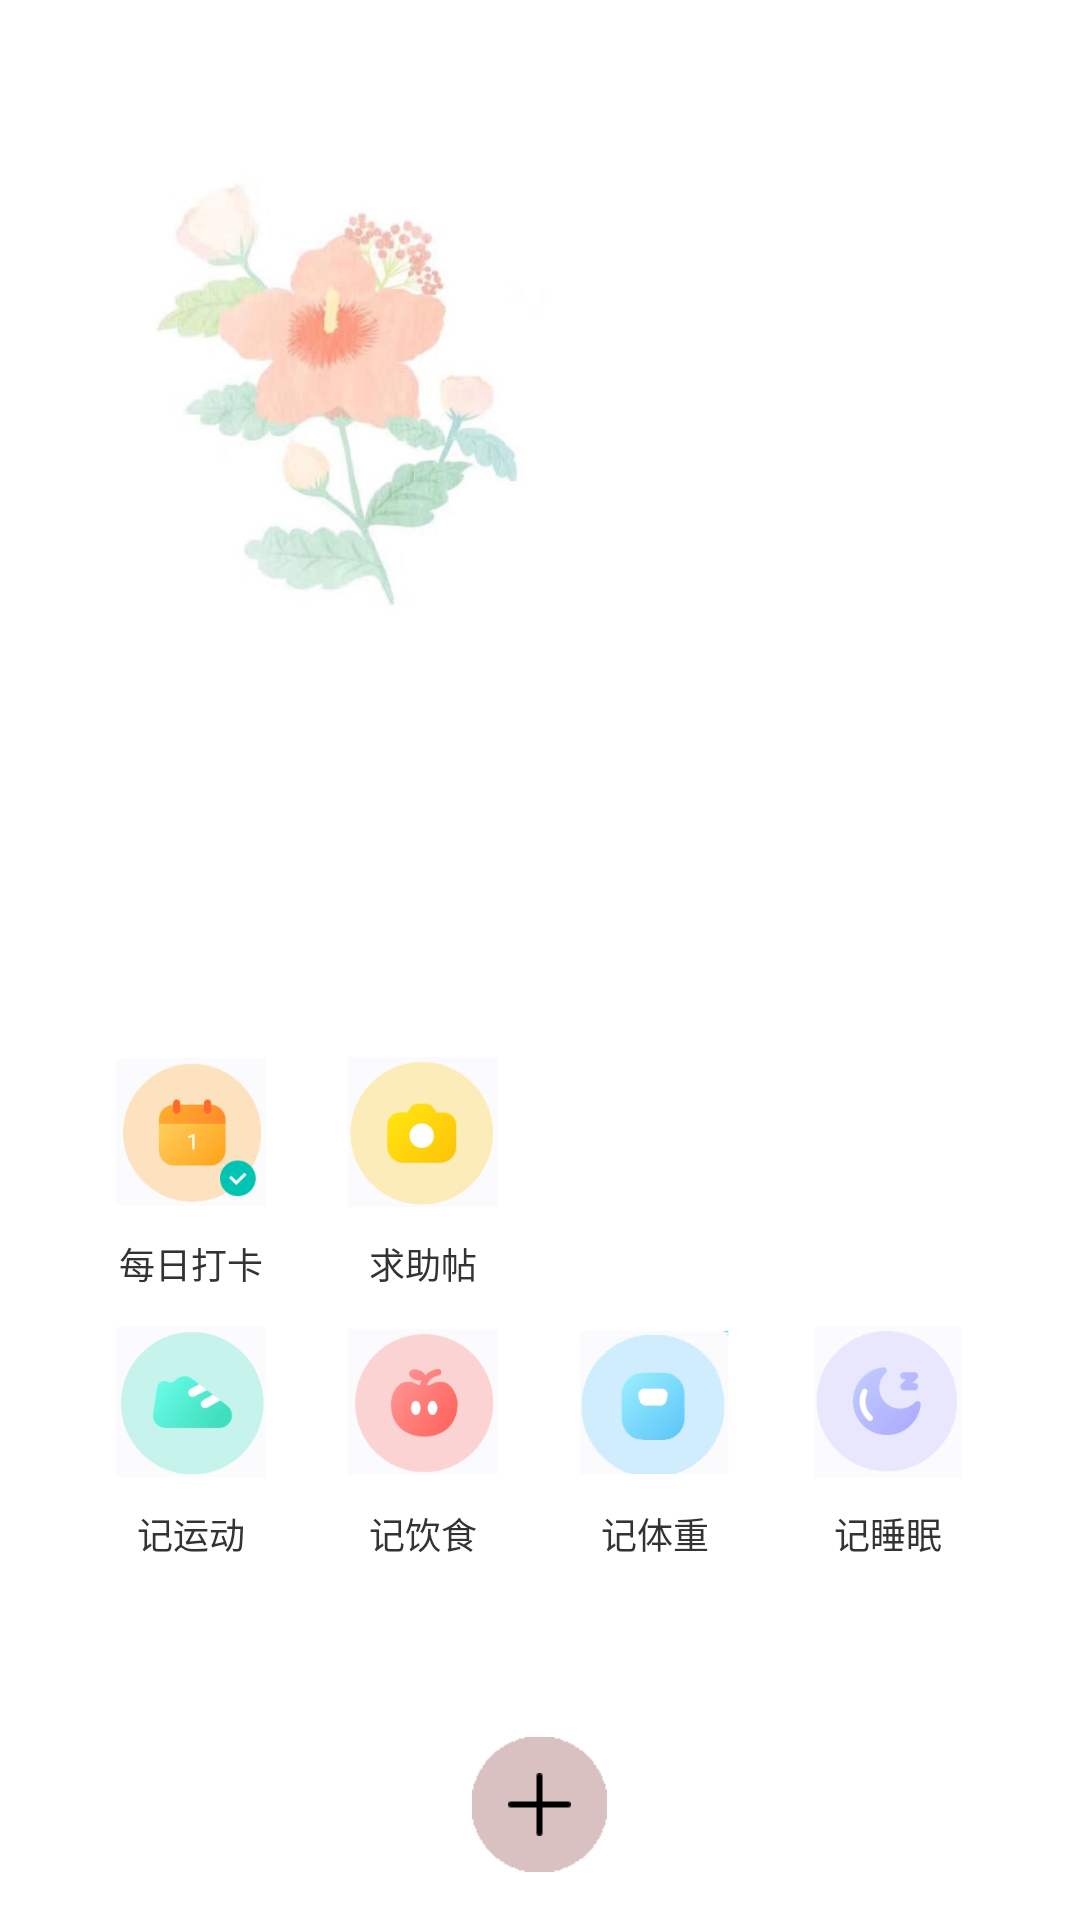

Layout XML and referenced resources for this Android screen:
<!-- AndroidManifest.xml: application theme AppTheme.NoActionBar -->
<!-- res/layout/popup_menu.xml -->
<?xml version="1.0" encoding="utf-8"?>
<RelativeLayout
    xmlns:android="http://schemas.android.com/apk/res/android"
    android:layout_width="match_parent"
    android:layout_height="match_parent"
    android:background="#ffffff"
    android:orientation="vertical">
    


    <ImageView
        android:id="@+id/top_image"
        android:layout_marginTop="30dip"
        android:layout_marginLeft="10dip"
        android:layout_width="200dp"
        android:layout_height="200dp"
        android:visibility="visible"
        android:src="@mipmap/pop_bc"/>
    
        
        
        
        
        
        
        
        

    <LinearLayout
        android:layout_width="match_parent"
        android:layout_height="match_parent"
        android:layout_marginLeft="25dip"
        android:layout_marginRight="25dip"
        android:gravity="bottom"
        android:orientation="horizontal">

        <LinearLayout
            android:id="@+id/ic_daka"
            android:layout_width="0dip"
            android:layout_height="wrap_content"
            android:layout_marginBottom="210dip"
            android:layout_weight="1"
            android:gravity="center"
            android:orientation="vertical">

            <ImageView

                android:layout_width="50dip"
                android:layout_height="50dip"
                android:src="@mipmap/ic_daka" />

            <TextView
                android:layout_marginTop="10dip"
                android:layout_width="wrap_content"
                android:layout_height="wrap_content"
                android:text="每日打卡"
                android:textColor="#333333"
                android:textSize="12sp"/>
        </LinearLayout>

        <LinearLayout
            android:id="@+id/ic_question"
            android:layout_width="0dip"
            android:layout_height="wrap_content"
            android:layout_marginBottom="210dip"
            android:layout_weight="1"
            android:gravity="center"
            android:orientation="vertical">


            <ImageView
                android:layout_width="50dip"
                android:layout_height="50dip"
                android:src="@mipmap/ic_question" />

            <TextView
                android:layout_marginTop="10dip"
                android:layout_width="wrap_content"
                android:layout_height="wrap_content"
                android:text="求助帖"
                android:textColor="#333333"
                android:textSize="12sp" />
        </LinearLayout>
        <LinearLayout
            android:layout_width="0dip"
            android:layout_height="wrap_content"
            android:layout_marginBottom="210dip"
            android:layout_weight="2"
            android:gravity="center">

        </LinearLayout>


    </LinearLayout>


    <LinearLayout
        android:layout_width="match_parent"
        android:layout_height="match_parent"
        android:layout_marginLeft="25dip"
        android:layout_marginRight="25dip"
        android:gravity="bottom"
        android:orientation="horizontal">

        <LinearLayout
            android:id="@+id/ic_sport"
            android:layout_width="0dip"
            android:layout_height="wrap_content"
            android:layout_marginBottom="120dip"
            android:layout_weight="1"
            android:gravity="center"
            android:orientation="vertical">

            <ImageView
                android:layout_width="50dip"
                android:layout_height="50dip"
                android:src="@mipmap/ic_sport" />

            <TextView
                android:layout_marginTop="10dip"
                android:layout_width="wrap_content"
                android:layout_height="wrap_content"
                android:text="记运动"
                android:textColor="#333333"
                android:textSize="12sp"/>
        </LinearLayout>

        <LinearLayout
            android:id="@+id/ic_food"
            android:layout_width="0dip"
            android:layout_height="wrap_content"
            android:layout_marginBottom="120dip"
            android:layout_weight="1"
            android:gravity="center"
            android:orientation="vertical">


            <ImageView
                android:layout_width="50dip"
                android:layout_height="50dip"
                android:src="@mipmap/ic_food" />

            <TextView
                android:layout_marginTop="10dip"
                android:layout_width="wrap_content"
                android:layout_height="wrap_content"
                android:text="记饮食"
                android:textColor="#333333"
                android:textSize="12sp" />
        </LinearLayout>

        <LinearLayout
            android:id="@+id/ic_tz"
            android:layout_width="0dip"
            android:layout_height="wrap_content"
            android:layout_marginBottom="120dip"
            android:layout_weight="1"
            android:gravity="center"
            android:orientation="vertical">


            <ImageView
                android:layout_width="50dip"
                android:layout_height="50dip"
                android:src="@mipmap/ic_tz" />

            <TextView
                android:layout_marginTop="10dip"
                android:layout_width="wrap_content"
                android:layout_height="wrap_content"
                android:text="记体重"
                android:textColor="#333333"
                android:textSize="12sp" />
        </LinearLayout>

        <LinearLayout
            android:id="@+id/ic_sleep"
            android:layout_width="0dip"
            android:layout_height="wrap_content"
            android:layout_marginBottom="120dip"
            android:layout_weight="1"
            android:gravity="center"
            android:orientation="vertical">

            <ImageView
                android:layout_width="50dip"
                android:layout_height="50dip"
                android:src="@mipmap/ic_sleep" />

            <TextView
                android:layout_marginTop="10dip"
                android:layout_width="wrap_content"
                android:layout_height="wrap_content"
                android:text="记睡眠"
                android:textColor="#333333"
                android:textSize="12sp" />
        </LinearLayout>

    </LinearLayout>


    <RelativeLayout
        android:id="@+id/pop_rl_click"
        android:layout_width="wrap_content"
        android:layout_height="55dip"
        android:layout_alignParentBottom="true"
        android:layout_centerHorizontal="true"
        android:layout_marginBottom="11dp"
        android:layout_gravity="center_horizontal">

        <ImageView
            android:layout_width="45dip"
            android:layout_height="45dip"

            android:layout_centerInParent="true"
            android:src="@mipmap/add_bc_dan" />

        <ImageView
            android:id="@+id/pop_iv_img"
            android:layout_width="wrap_content"
            android:layout_height="wrap_content"
            android:layout_centerInParent="true"
            android:src="@mipmap/add_black" />
    </RelativeLayout>

</RelativeLayout>
<!-- resources referenced by this layout -->
<resources>
  <!-- mipmap add_bc_dan: png bitmap (mipmap-mdpi, 590 bytes) -->
  <!-- mipmap add_black: png bitmap (mipmap-xhdpi, 206 bytes) -->
  <!-- mipmap ic_daka: png bitmap (mipmap-xhdpi, 15309 bytes) -->
  <!-- mipmap ic_food: png bitmap (mipmap-xhdpi, 13660 bytes) -->
  <!-- mipmap ic_question: png bitmap (mipmap-xhdpi, 11821 bytes) -->
  <!-- mipmap ic_sleep: png bitmap (mipmap-xhdpi, 12092 bytes) -->
  <!-- mipmap ic_sport: png bitmap (mipmap-xhdpi, 11699 bytes) -->
  <!-- mipmap ic_tz: png bitmap (mipmap-xhdpi, 9904 bytes) -->
  <!-- mipmap pop_bc: jpg bitmap (mipmap-mdpi, 13208 bytes) -->
  <style name="AppTheme.NoActionBar">
          <item name="windowActionBar">false</item>
          <item name="windowNoTitle">true</item>
      </style>
</resources>
